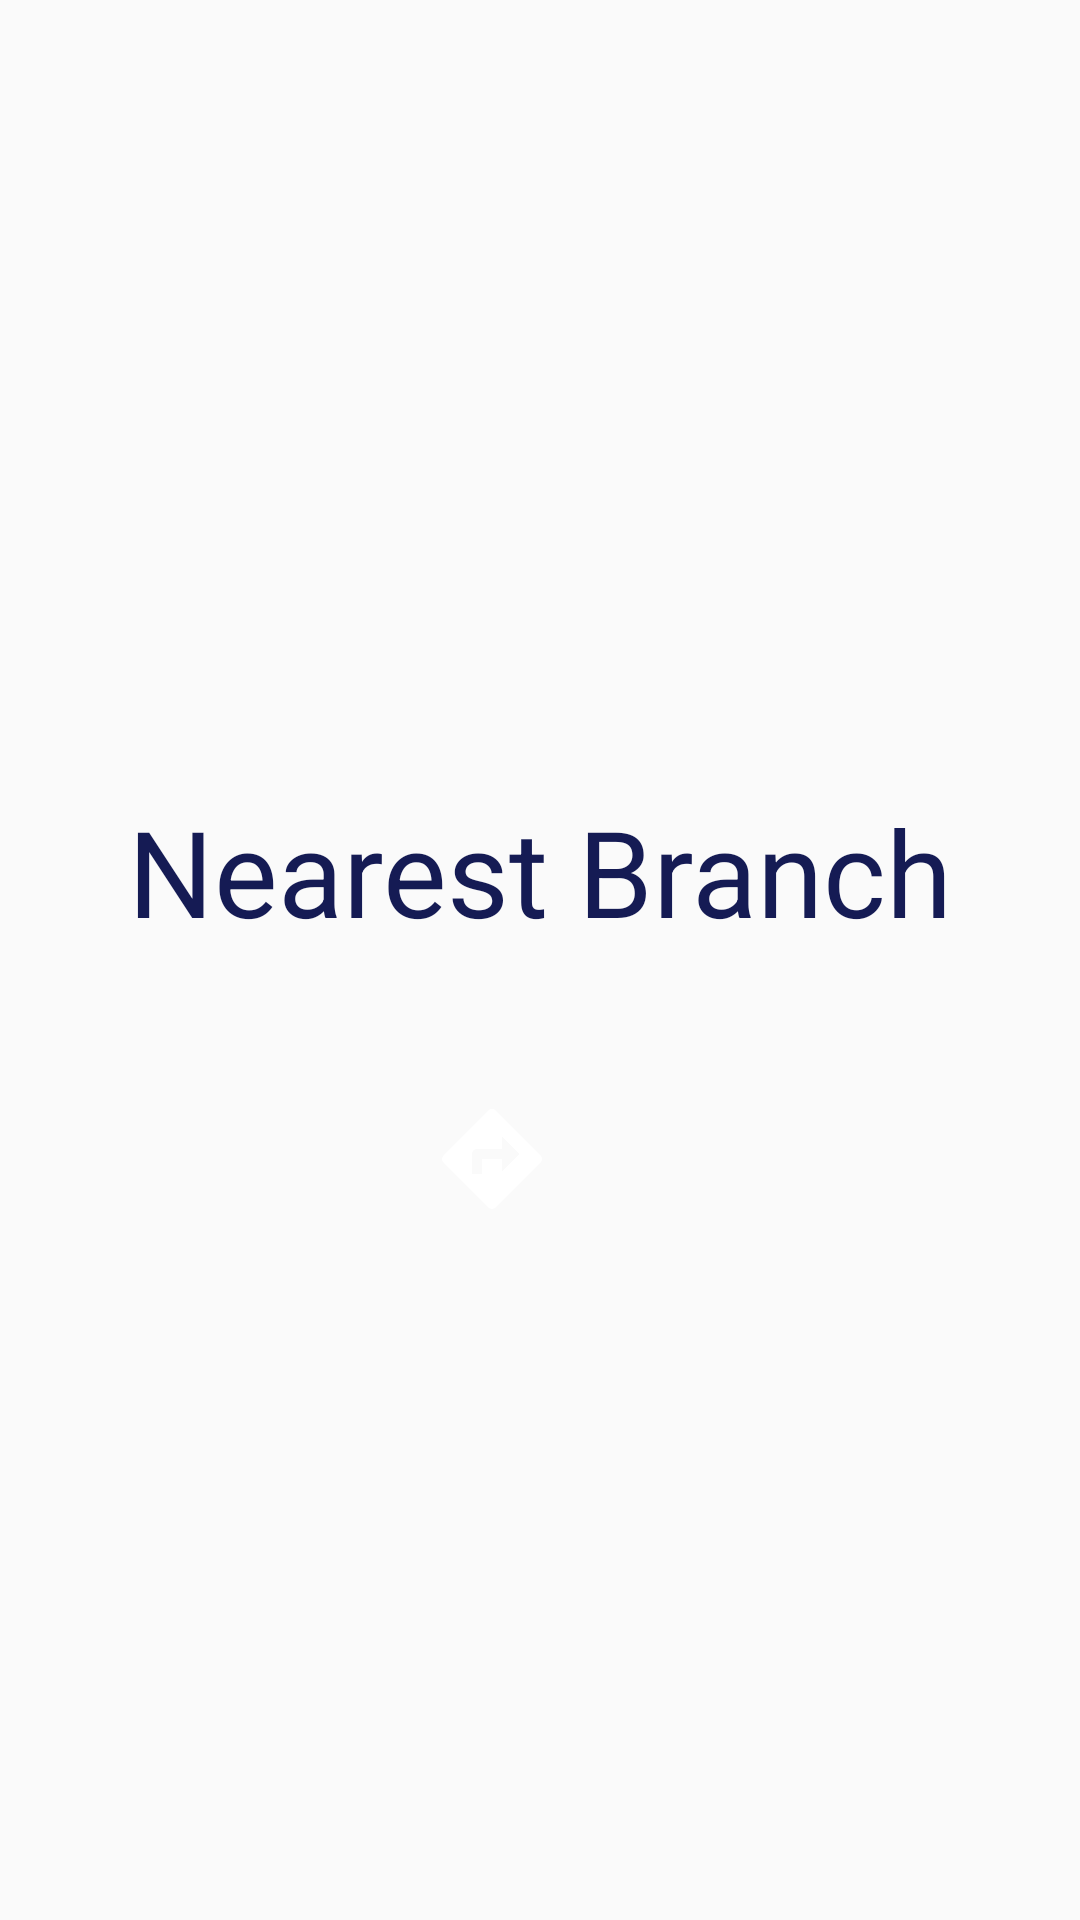

Here is an Android app screen rendered from its layout file. Give the layout XML and the strings, colors and styles it references.
<!-- AndroidManifest.xml: application theme AppTheme -->
<!-- res/layout/activity_nearest_branch.xml -->
<?xml version="1.0" encoding="utf-8"?>
<LinearLayout xmlns:android="http://schemas.android.com/apk/res/android"
    xmlns:app="http://schemas.android.com/apk/res-auto"
    xmlns:tools="http://schemas.android.com/tools"
    android:layout_width="match_parent"
    android:layout_height="match_parent"
    android:gravity="center"
    android:orientation="vertical"
    tools:context=".NearestBranch">

    <TextView
        android:layout_width="wrap_content"
        android:layout_height="wrap_content"
        android:layout_marginTop="40dp"
        android:text="@string/neareastbranch"
        android:textColor="@color/colorPrimary"
        android:textSize="40sp" />

    <Button
        android:id="@+id/branchnamebtn"
        android:layout_width="wrap_content"
        android:layout_height="wrap_content"
        android:layout_gravity="center_horizontal"
        android:layout_marginTop="40dp"
        android:background="@drawable/ovalbtn"
        android:drawableStart="@drawable/ic_directions"
        android:drawablePadding="8dp"
        android:onClick="goToBranch"
        android:padding="8dp"
        android:textAllCaps="false"
        android:textColor="@color/colorwhite"
        android:textSize="32sp"
        tools:text="Dokki" />

</LinearLayout>
<!-- resources referenced by this layout -->
<resources>
  <color name="colorPrimary">#151B54</color>
  <color name="colorwhite">#FFFFFF</color>
  <!-- drawable ic_directions (drawable) -->
  <vector xmlns:android="http://schemas.android.com/apk/res/android"
      android:width="40dp"
      android:height="40dp"
      android:tint="@color/colorwhite"
      android:viewportWidth="24"
      android:viewportHeight="24">
      <path
          android:fillColor="@android:color/white"
          android:pathData="M21.71,11.29l-9,-9c-0.39,-0.39 -1.02,-0.39 -1.41,0l-9,9c-0.39,0.39 -0.39,1.02 0,1.41l9,9c0.39,0.39 1.02,0.39 1.41,0l9,-9c0.39,-0.38 0.39,-1.01 0,-1.41zM14,14.5V12h-4v3H8v-4c0,-0.55 0.45,-1 1,-1h5V7.5l3.5,3.5 -3.5,3.5z" />
  </vector>
  <string name="neareastbranch">Nearest Branch</string>
  <style name="AppTheme" parent="Theme.AppCompat.Light.DarkActionBar">
          
          <item name="colorPrimary">@color/colorPrimary</item>
          <item name="colorPrimaryDark">@color/colorPrimaryDark</item>
          <item name="colorAccent">@color/colorAccent</item>
      </style>
  <color name="colorPrimaryDark">#3700B3</color>
  <color name="colorAccent">#03DAC5</color>
</resources>
